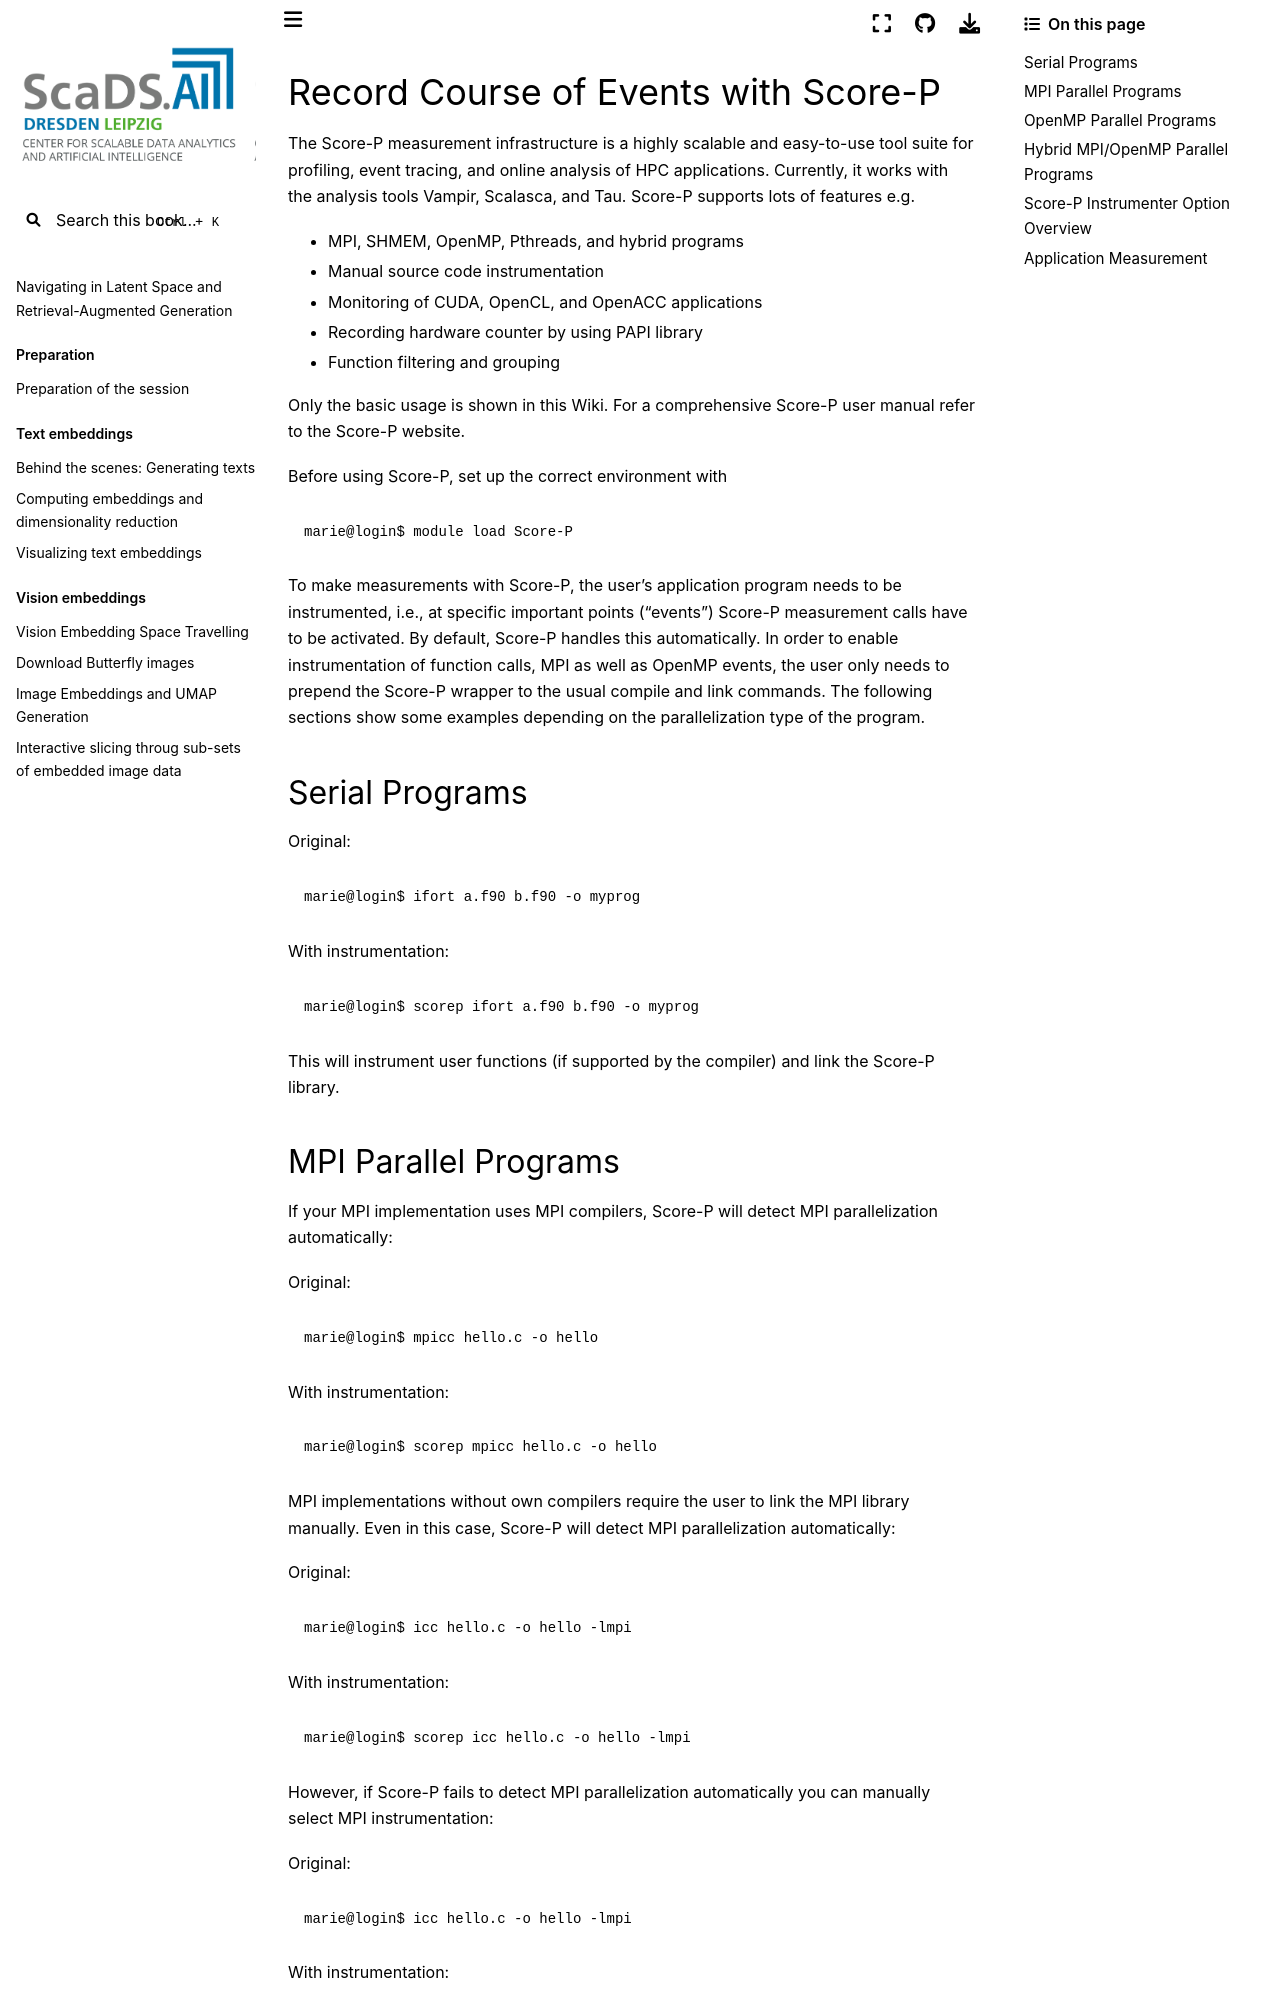

repository: ScaDS/rag-2026 · page: 04_rag_advanced/hpc-compendium/doc.zih.tu-dresden.de/docs/software/scorep.html · generator: jekyll

# Record Course of Events with Score-P

The Score-P measurement infrastructure is a highly scalable and easy-to-use tool suite for
profiling, event tracing, and online analysis of HPC applications. Currently, it works with the
analysis tools Vampir, Scalasca, and Tau. Score-P supports lots of features e.g.

* MPI, SHMEM, OpenMP, Pthreads, and hybrid programs
* Manual source code instrumentation
* Monitoring of CUDA, OpenCL, and OpenACC applications
* Recording hardware counter by using PAPI library
* Function filtering and grouping

Only the basic usage is shown in this Wiki. For a comprehensive Score-P user manual refer to the
[Score-P website](https://score-p.org/).

Before using Score-P, set up the correct environment with

```console
marie@login$ module load Score-P
```

To make measurements with Score-P, the user's application program needs to be instrumented, i.e., at
specific important points ("events") Score-P measurement calls have to be activated. By default,
Score-P handles this automatically. In order to enable instrumentation of function calls, MPI as
well as OpenMP events, the user only needs to prepend the Score-P wrapper to the usual compile and
link commands. The following sections show some examples depending on the parallelization type of
the program.

## Serial Programs

Original:

```console
marie@login$ ifort a.f90 b.f90 -o myprog
```

With instrumentation:

```console
marie@login$ scorep ifort a.f90 b.f90 -o myprog
```

This will instrument user functions (if supported by the compiler) and link the Score-P library.
